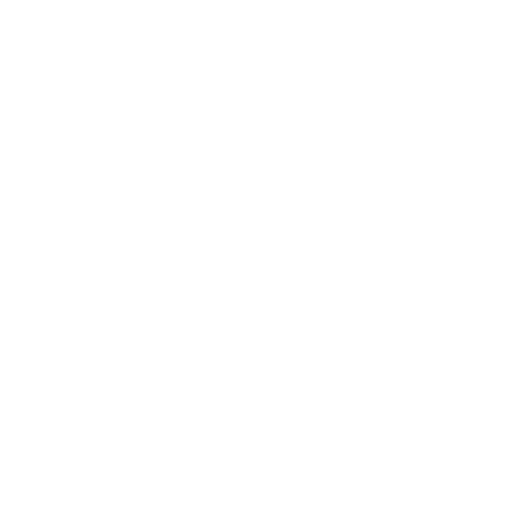
t = 0.00 s
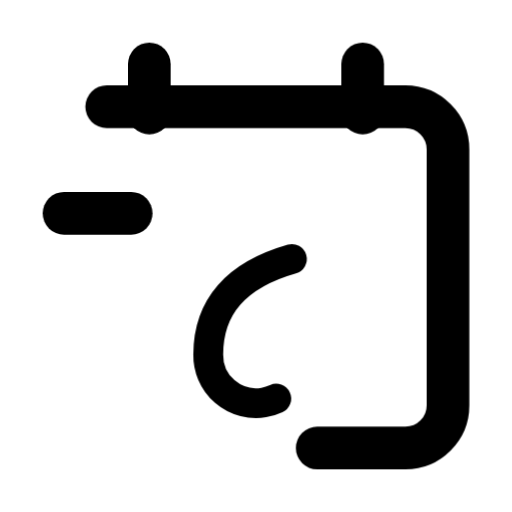
t = 0.41 s
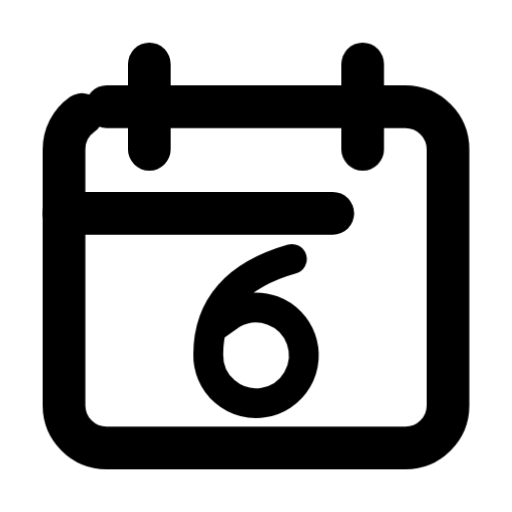
t = 0.79 s
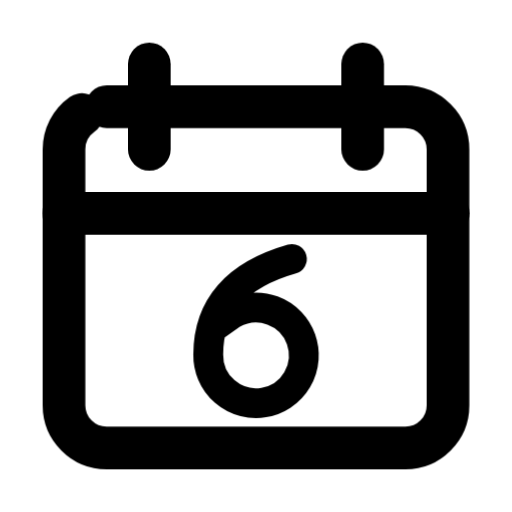
t = 1.28 s
t = 1.55 s: frame unchanged from t = 1.28 s, image omitted
t = 2.09 s: frame unchanged from t = 1.28 s, image omitted

The animated SVG that drew these frames (rendered in a browser with its animation timeline set to each time). Animation: 2 CSS @keyframes rules; one cycle of 2.40 s, repeats indefinitely.

<svg xmlns="http://www.w3.org/2000/svg" width="24" height="24" fill="none" stroke="currentColor" stroke-linecap="round" stroke-linejoin="round" stroke-width="2" viewBox="0 0 24 24">
    <!-- Generated by scripts/icon-expansion/generate.mjs -->
    <style>
        @media (prefers-reduced-motion: no-preference) {
            @keyframes ira-design-date-6-row-0 { 0% { stroke-dashoffset: 1; opacity: 0; } 1% { opacity: 1; } 30%, 87% { stroke-dashoffset: 0; opacity: 1; } 100% { stroke-dashoffset: 0; opacity: 0; } }
            [data-ira-design-reveal="date-6"] [data-design-ink="row-0"] { stroke-dasharray: 1 1; animation: ira-design-date-6-row-0 2.4s linear infinite; }
            @keyframes ira-design-date-6-row-1 { 0%, 12% { stroke-dashoffset: 1; opacity: 0; } 13% { opacity: 1; } 42%, 87% { stroke-dashoffset: 0; opacity: 1; } 100% { stroke-dashoffset: 0; opacity: 0; } }
            [data-ira-design-reveal="date-6"] [data-design-ink="row-1"] { stroke-dasharray: 1 1; animation: ira-design-date-6-row-1 2.4s linear infinite; }
        }
    </style>
    <g data-ira-design-reveal="date-6" data-design-kind="box"><rect data-design-ink="row-0" pathLength="1" x="3" y="5" width="18" height="16" rx="2"/><path data-design-ink="row-0" pathLength="1" d="M7 3L7 7"/><path data-design-ink="row-0" pathLength="1" d="M17 3L17 7"/><path data-design-ink="row-1" pathLength="1" d="M3 10L21 10"/><g transform="translate(12 15.5) scale(1.12) translate(-2 -3)"><g stroke-width="1.25"><g transform="translate(0 0)"><path data-design-ink="row-0" pathLength="1" d="M3.5 0Q0 1 0 4A2 2 0 1 0 1 2.3L0 3"/></g></g></g></g>
</svg>
